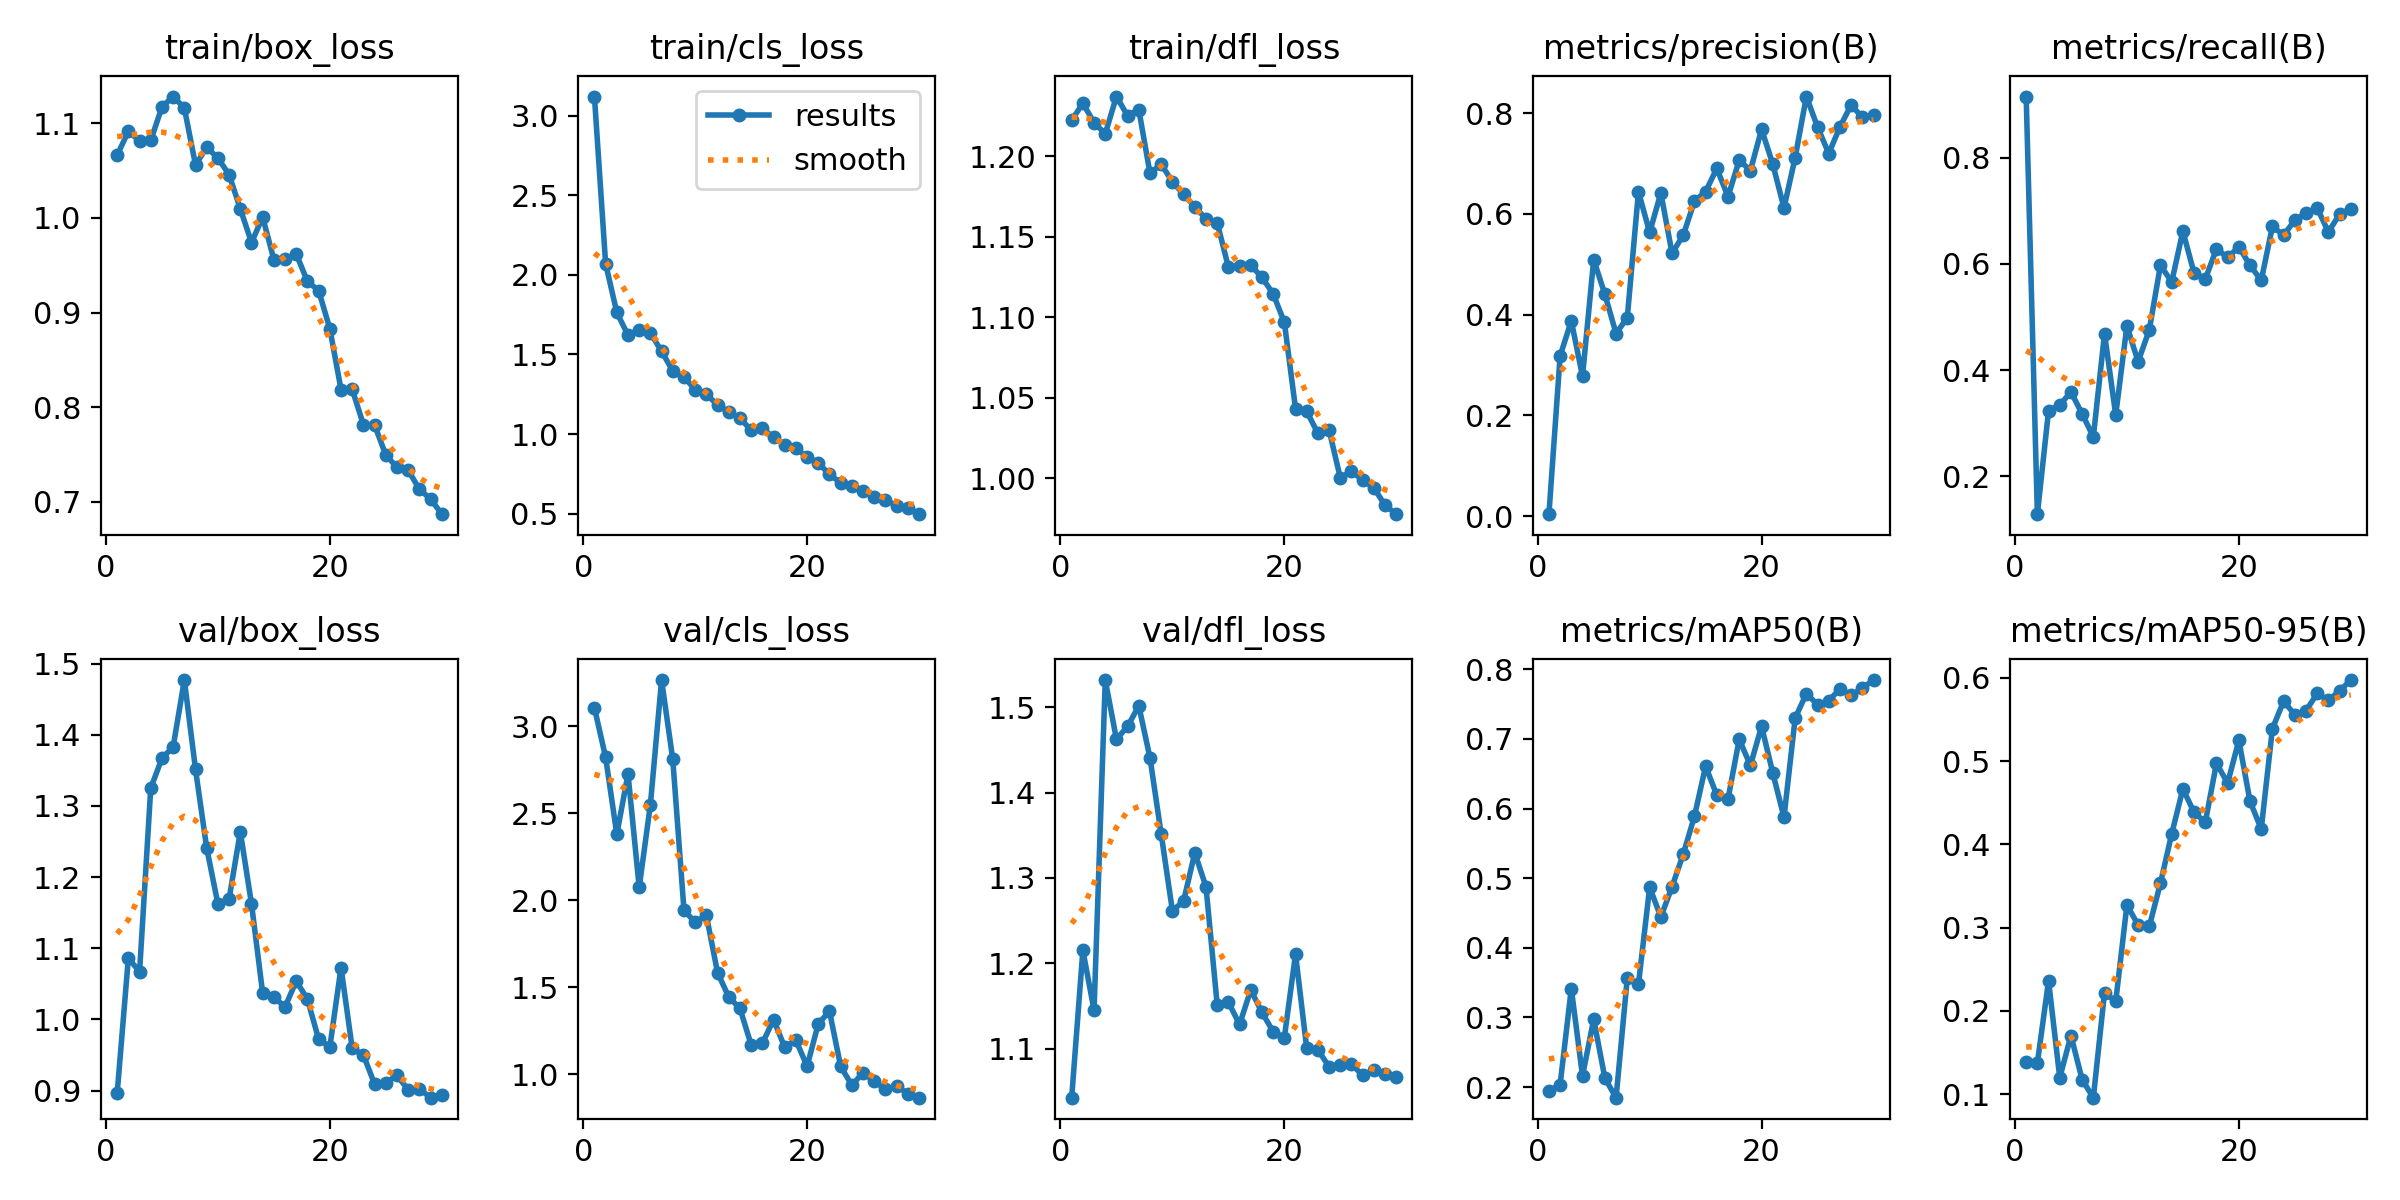

The data file committed next to this chart (first rows):
epoch, time, train/box_loss, train/cls_loss, train/dfl_loss, metrics/precision(B), metrics/recall(B), metrics/mAP50(B), metrics/mAP50-95(B), val/box_loss, val/cls_loss, val/dfl_loss, lr/pg0, lr/pg1, lr/pg2
1, 24.04, 1.066, 3.119, 1.222, 0.00394, 0.915, 0.1942, 0.139, 0.8963, 3.106, 1.042, 0.0002111, 0.0002111, 0.0002111
2, 42.45, 1.091, 2.07, 1.233, 0.3182, 0.129, 0.2038, 0.1375, 1.086, 2.822, 1.215, 0.000419, 0.000419, 0.000419
3, 60.19, 1.082, 1.764, 1.221, 0.3875, 0.3237, 0.3415, 0.2363, 1.067, 2.379, 1.145, 0.0006122, 0.0006122, 0.0006122
4, 78.99, 1.082, 1.621, 1.214, 0.2779, 0.3344, 0.2161, 0.1197, 1.325, 2.726, 1.532, 0.0007908, 0.0007908, 0.0007908
5, 97.79, 1.117, 1.654, 1.237, 0.5092, 0.3591, 0.2974, 0.1705, 1.367, 2.074, 1.462, 0.0009547, 0.0009547, 0.0009547
6, 116.4, 1.128, 1.634, 1.225, 0.4403, 0.3179, 0.2129, 0.1175, 1.383, 2.549, 1.478, 0.0009277, 0.0009277, 0.0009277
7, 135.3, 1.116, 1.52, 1.229, 0.3624, 0.2746, 0.1848, 0.09585, 1.477, 3.266, 1.502, 0.000891, 0.000891, 0.000891
8, 153.9, 1.056, 1.396, 1.189, 0.394, 0.4688, 0.3564, 0.222, 1.351, 2.809, 1.44, 0.0008544, 0.0008544, 0.0008544
9, 172.4, 1.075, 1.36, 1.195, 0.6441, 0.3157, 0.3479, 0.2114, 1.241, 1.943, 1.351, 0.0008177, 0.0008177, 0.0008177
10, 191.1, 1.063, 1.278, 1.184, 0.5632, 0.4834, 0.4869, 0.3271, 1.162, 1.873, 1.261, 0.000781, 0.000781, 0.000781
11, 210, 1.046, 1.25, 1.176, 0.6417, 0.4161, 0.4443, 0.3034, 1.17, 1.914, 1.273, 0.0007444, 0.0007444, 0.0007444
12, 228.5, 1.01, 1.184, 1.168, 0.5218, 0.4757, 0.4878, 0.3016, 1.264, 1.584, 1.329, 0.0007077, 0.0007077, 0.0007077
13, 247.5, 0.974, 1.138, 1.161, 0.5578, 0.5978, 0.5345, 0.3536, 1.163, 1.444, 1.29, 0.000671, 0.000671, 0.000671
14, 266.8, 1.001, 1.101, 1.159, 0.625, 0.5658, 0.5889, 0.4126, 1.037, 1.379, 1.152, 0.0006344, 0.0006344, 0.0006344
15, 285.6, 0.9559, 1.024, 1.131, 0.6445, 0.6617, 0.6609, 0.4667, 1.031, 1.17, 1.154, 0.0005977, 0.0005977, 0.0005977
16, 304.6, 0.9565, 1.036, 1.132, 0.6902, 0.5828, 0.6191, 0.4387, 1.018, 1.177, 1.128, 0.0005611, 0.0005611, 0.0005611
17, 323.7, 0.9619, 0.9803, 1.132, 0.6343, 0.5714, 0.6138, 0.4266, 1.054, 1.314, 1.169, 0.0005244, 0.0005244, 0.0005244
18, 342.2, 0.9329, 0.9315, 1.125, 0.7065, 0.6282, 0.6994, 0.4973, 1.028, 1.156, 1.142, 0.0004877, 0.0004877, 0.0004877
19, 361.3, 0.9232, 0.9097, 1.114, 0.6862, 0.6122, 0.662, 0.4738, 0.9722, 1.196, 1.12, 0.0004511, 0.0004511, 0.0004511
20, 380.7, 0.8829, 0.857, 1.097, 0.7679, 0.6321, 0.7181, 0.525, 0.9614, 1.046, 1.113, 0.0004144, 0.0004144, 0.0004144
21, 405.4, 0.8186, 0.8188, 1.043, 0.6988, 0.5975, 0.6511, 0.4519, 1.073, 1.29, 1.211, 0.0003777, 0.0003777, 0.0003777
22, 423.3, 0.8188, 0.7465, 1.042, 0.612, 0.569, 0.5876, 0.4185, 0.9592, 1.362, 1.1, 0.0003411, 0.0003411, 0.0003411
23, 441.6, 0.7814, 0.6947, 1.028, 0.7118, 0.6706, 0.7299, 0.5391, 0.9499, 1.045, 1.099, 0.0003044, 0.0003044, 0.0003044
24, 460.1, 0.781, 0.6724, 1.03, 0.833, 0.6541, 0.7651, 0.5721, 0.9091, 0.9368, 1.079, 0.0002678, 0.0002678, 0.0002678
25, 478.5, 0.7494, 0.6428, 1, 0.7725, 0.6822, 0.7491, 0.5561, 0.9113, 1.009, 1.081, 0.0002311, 0.0002311, 0.0002311
26, 497.7, 0.7365, 0.6066, 1.004, 0.7199, 0.6957, 0.755, 0.5606, 0.9212, 0.9593, 1.081, 0.0001944, 0.0001944, 0.0001944
27, 516.4, 0.7335, 0.5869, 0.9987, 0.7727, 0.7052, 0.7717, 0.5814, 0.9011, 0.9141, 1.069, 0.0001578, 0.0001578, 0.0001578
28, 534.8, 0.7131, 0.5504, 0.994, 0.8164, 0.6602, 0.7624, 0.5732, 0.9024, 0.934, 1.075, 0.0001211, 0.0001211, 0.0001211
29, 553, 0.703, 0.5341, 0.9833, 0.7915, 0.6936, 0.7729, 0.5844, 0.8901, 0.8876, 1.07, 8.4436e-05, 8.4436e-05, 8.4436e-05
30, 571.7, 0.6869, 0.4971, 0.9777, 0.7966, 0.7039, 0.7845, 0.5975, 0.8936, 0.8655, 1.066, 4.7773e-05, 4.7773e-05, 4.7773e-05
